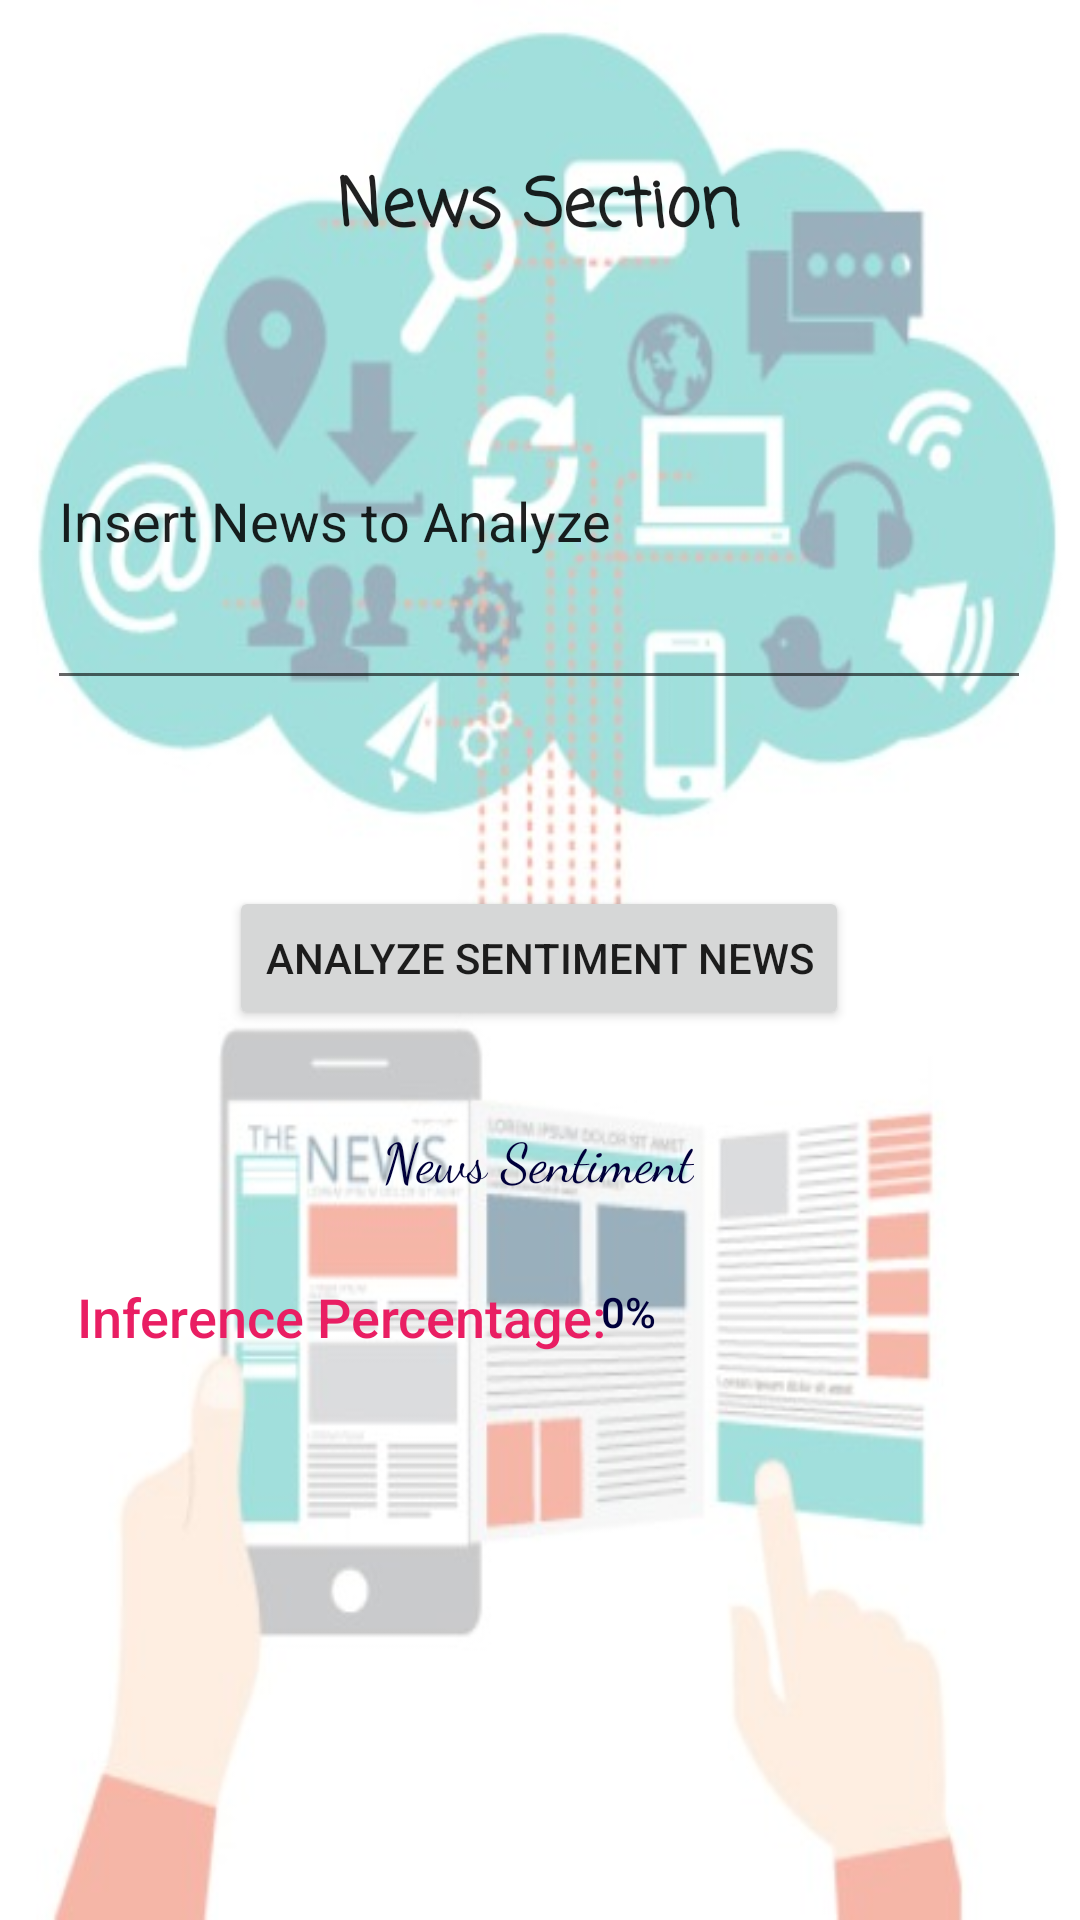

This screen was rendered from an Android layout file. Write that file and the resources it references.
<!-- AndroidManifest.xml: application theme Theme.Oil_Brent_Price_Tracker -->
<!-- res/layout/fragment_news.xml -->
<?xml version="1.0" encoding="utf-8"?>
<androidx.constraintlayout.widget.ConstraintLayout xmlns:android="http://schemas.android.com/apk/res/android"
    xmlns:app="http://schemas.android.com/apk/res-auto"
    xmlns:tools="http://schemas.android.com/tools"
    android:id="@+id/frameLayout2"
    android:layout_width="match_parent"
    android:layout_height="match_parent"
    android:background="@drawable/news_background"
    android:gravity="center"
    tools:context=".fragments.NewsFragment">

    

    <EditText
        android:id="@+id/txtSentences"
        android:layout_width="328dp"
        android:layout_height="82dp"
        android:ems="10"
        android:gravity="start|top"
        android:inputType="textMultiLine"
        android:text="Insert News to Analyze"

        app:layout_constraintBottom_toBottomOf="parent"
        app:layout_constraintEnd_toEndOf="parent"

        app:layout_constraintHorizontal_bias="0.493"
        app:layout_constraintStart_toStartOf="parent"
        app:layout_constraintTop_toTopOf="parent"
        app:layout_constraintVertical_bias="0.271"
        tools:visibility="visible" />

    <Button
        android:id="@+id/btnclassify2"
        android:layout_width="wrap_content"
        android:layout_height="wrap_content"
        android:text="Analyze Sentiment News"
        app:layout_constraintBottom_toBottomOf="parent"
        app:layout_constraintEnd_toEndOf="parent"
        app:layout_constraintHorizontal_bias="0.497"
        app:layout_constraintStart_toStartOf="parent"
        app:layout_constraintTop_toTopOf="parent"
        app:layout_constraintVertical_bias="0.499" />

    <TextView
        android:id="@+id/newsView"
        android:layout_width="wrap_content"
        android:layout_height="wrap_content"
        android:fontFamily="casual"
        android:text="News Section"
        android:textAppearance="@style/TextAppearance.AppCompat.Large"
        android:textStyle="bold"
        app:layout_constraintBottom_toBottomOf="parent"
        app:layout_constraintEnd_toEndOf="parent"
        app:layout_constraintHorizontal_bias="0.498"
        app:layout_constraintStart_toStartOf="parent"
        app:layout_constraintTop_toTopOf="parent"
        app:layout_constraintVertical_bias="0.087" />

    <TextView
        android:id="@+id/analyze_view"
        android:layout_width="wrap_content"
        android:layout_height="wrap_content"
        android:fontFamily="cursive"
        android:text="News Sentiment"
        android:textAppearance="@style/TextAppearance.AppCompat.Medium"
        android:textColor="#00003B"
        app:layout_constraintBottom_toBottomOf="parent"
        app:layout_constraintEnd_toEndOf="parent"
        app:layout_constraintHorizontal_bias="0.498"
        app:layout_constraintStart_toStartOf="parent"
        app:layout_constraintTop_toTopOf="parent"
        app:layout_constraintVertical_bias="0.608" />

    <TextView
        android:id="@+id/percentage_view"
        android:layout_width="wrap_content"
        android:layout_height="wrap_content"
        android:fontFamily="sans-serif-medium"
        android:text="Inference Percentage:"
        android:textAppearance="@style/TextAppearance.AppCompat.Medium"
        android:textColor="#E91E63"
        app:layout_constraintBottom_toBottomOf="parent"
        app:layout_constraintEnd_toEndOf="parent"
        app:layout_constraintHorizontal_bias="0.14"
        app:layout_constraintStart_toStartOf="parent"
        app:layout_constraintTop_toTopOf="parent"
        app:layout_constraintVertical_bias="0.693" />

    <TextView
        android:id="@+id/percentage_number_view"
        android:layout_width="54dp"
        android:layout_height="23dp"
        android:fontFamily="sans-serif-medium"
        android:text="0%"
        android:textColor="#00003B"
        app:layout_constraintBottom_toBottomOf="parent"
        app:layout_constraintEnd_toEndOf="parent"
        app:layout_constraintHorizontal_bias="0.655"
        app:layout_constraintStart_toStartOf="parent"
        app:layout_constraintTop_toTopOf="parent"
        app:layout_constraintVertical_bias="0.693" />


</androidx.constraintlayout.widget.ConstraintLayout>
<!-- resources referenced by this layout -->
<resources>
  <!-- drawable news_background: jpeg bitmap (drawable, 36278 bytes) -->
  <style name="Theme.Oil_Brent_Price_Tracker" parent="Theme.MaterialComponents.DayNight.DarkActionBar">
          
          <item name="colorPrimary">@color/purple_500</item>
          <item name="colorPrimaryVariant">@color/purple_700</item>
          <item name="colorOnPrimary">@color/white</item>
          
          <item name="colorSecondary">@color/teal_200</item>
          <item name="colorSecondaryVariant">@color/teal_700</item>
          <item name="colorOnSecondary">@color/black</item>
          
          <item name="android:statusBarColor" tools:targetApi="l">?attr/colorPrimaryVariant</item>
          
      </style>
  <color name="purple_500">#0B185C</color>
  <color name="purple_700">#FF9800</color>
  <color name="white">#FFFFFFFF</color>
  <color name="teal_200">#2196F3</color>
  <color name="teal_700">#014887</color>
  <color name="black">#FF000000</color>
</resources>
